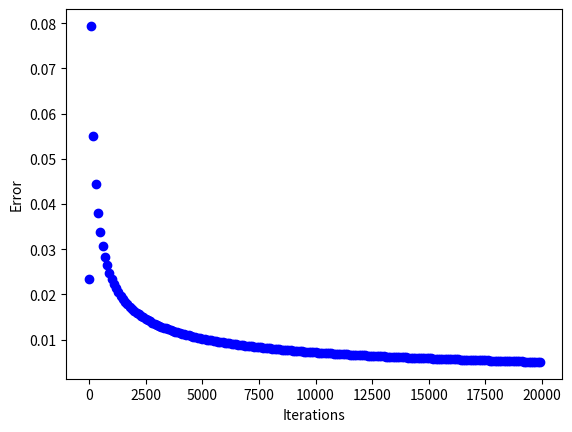

Write the Python code that produced this figure.
import matplotlib.pyplot as plt
import matplotlib.animation as animation
from matplotlib import style
import numpy as np
import time

#style.use('fivethirtyeight')
fig = plt.figure()
graph1 = fig.add_subplot(1,1,1)
plt.xlabel("Iterations")
plt.ylabel("Error")

error_lst = []



def sigmoid(x,derivative=False):
    if derivative==True:
        return x*(1-x)
    return 1/(1+ np.exp(-x))

#data
training_inputs = np.array([[1,0,1],
                            [1,1,1],
                            [1,0,1],
                            [1,0,1],
                            [0,1,0],
                            [1,1,1],
                            [1,0,0],])
training_outputs = np.array([[0,1,0,0,1,1,1]]).T


#initializing random weights
np.random.seed(0)
weights = 2*np.random.random((3,1))
print('Initializing weights')
print(weights)
print("Starting traing process\n")



#training
for i in range(20000):

    input_layer = training_inputs

    output = sigmoid(np.dot(input_layer,weights))

    error = training_outputs - output

    adjustments = error * sigmoid(output,derivative=True)

    if i%100 == 0:
        graph1.scatter(i,error[1],color='b')
        #plt.pause(0.02)
        print(error.flatten())

    weights+=np.dot(input_layer.T,adjustments)
#plt.show() 


print("===========================================")
print("weights after training")

print(weights,"\n")

print("===========================================")
print("output after training\n")

print("Actual output",training_outputs.flatten(),"\n")
print("Output by perceptron: ",output.flatten())
print("\n")

new_situation = np.array([[1,0,1]])
print("new situation",new_situation)
expected_output = sigmoid(np.dot(new_situation,weights))
print("Actual output of new situation: ")
print("predicted output of new situation:",expected_output)

#graph1.plot(error_lst)
